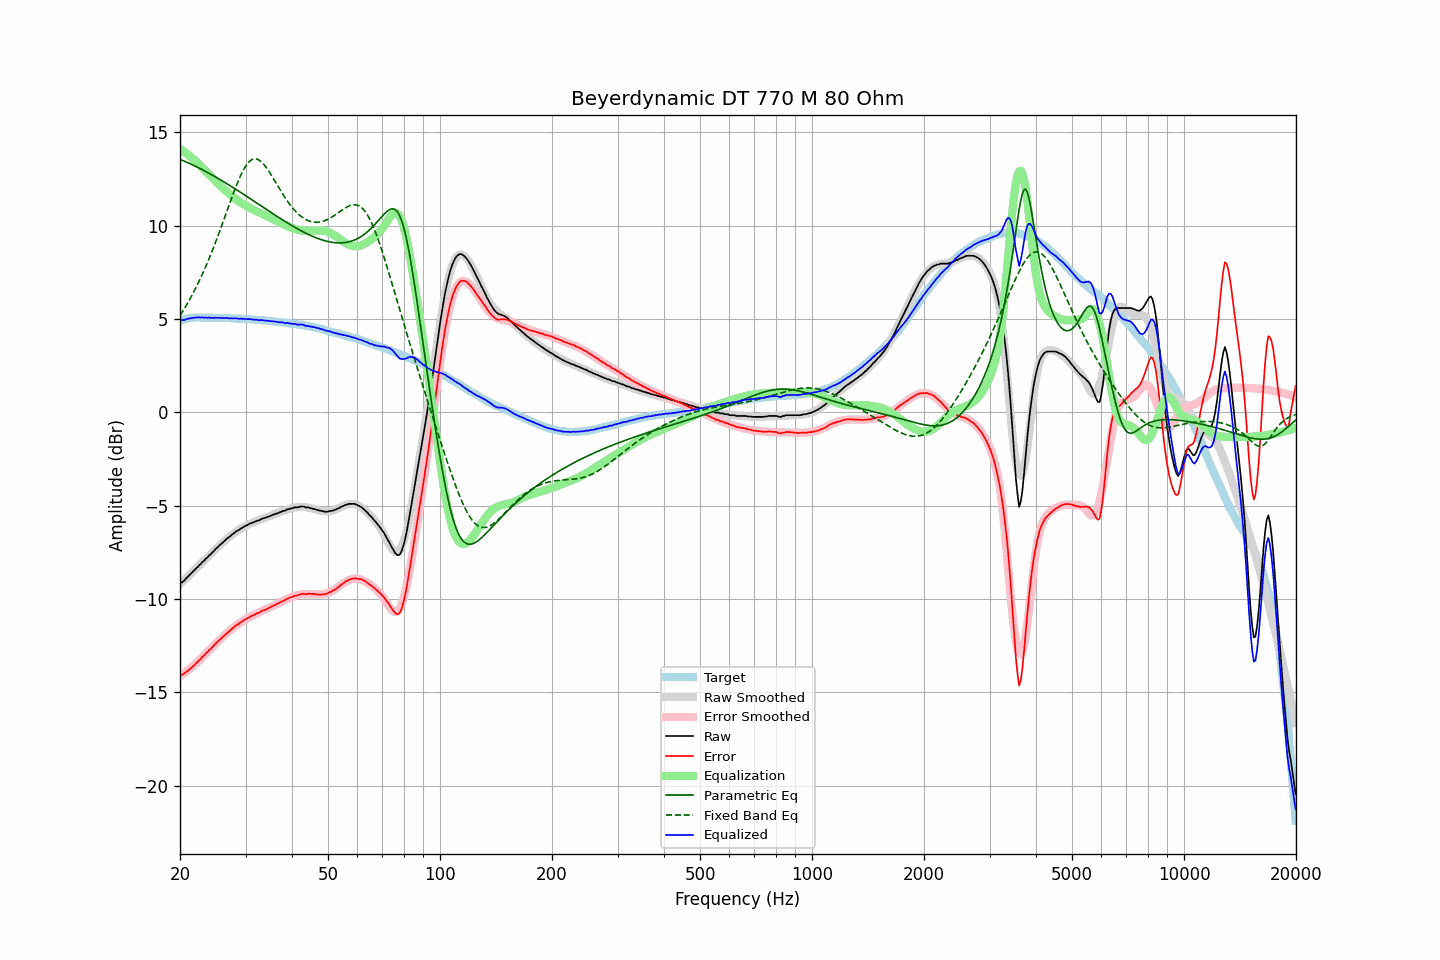

The table this chart was drawn from, first rows:
frequency, raw, error, smoothed, error_smoothed, equalization, parametric_eq, fixed_band_eq, equalized_raw, equalized_smoothed, target
20.00, -9.15, -14.05, -9.20, -14.12, 14.12, 13.56, 5.19, 4.97, 4.93, 4.91
20.20, -9.12, -14.05, -9.11, -14.06, 14.06, 13.52, 5.33, 4.94, 4.95, 4.94
20.40, -9.06, -14.02, -9.03, -14.00, 14.00, 13.48, 5.46, 4.94, 4.97, 4.97
20.61, -8.98, -13.96, -8.95, -13.94, 13.94, 13.45, 5.60, 4.96, 4.99, 4.99
20.81, -8.87, -13.88, -8.87, -13.87, 13.87, 13.41, 5.75, 5.01, 5.01, 5.02
21.02, -8.80, -13.84, -8.78, -13.81, 13.81, 13.37, 5.90, 5.01, 5.02, 5.05
21.23, -8.70, -13.75, -8.70, -13.74, 13.74, 13.33, 6.05, 5.04, 5.04, 5.06
21.44, -8.63, -13.69, -8.62, -13.67, 13.67, 13.29, 6.20, 5.04, 5.05, 5.07
21.66, -8.52, -13.59, -8.53, -13.59, 13.59, 13.25, 6.37, 5.08, 5.06, 5.08
21.87, -8.46, -13.53, -8.45, -13.52, 13.52, 13.21, 6.53, 5.06, 5.07, 5.08
22.09, -8.35, -13.43, -8.36, -13.44, 13.44, 13.17, 6.70, 5.10, 5.08, 5.09
22.31, -8.29, -13.37, -8.28, -13.37, 13.37, 13.13, 6.87, 5.08, 5.09, 5.09
22.54, -8.18, -13.26, -8.19, -13.28, 13.28, 13.08, 7.05, 5.10, 5.09, 5.09
22.76, -8.12, -13.20, -8.10, -13.19, 13.19, 13.04, 7.23, 5.07, 5.09, 5.09
22.99, -8.01, -13.08, -8.02, -13.10, 13.10, 13.00, 7.42, 5.10, 5.08, 5.08
23.22, -7.95, -13.02, -7.93, -13.02, 13.02, 12.95, 7.61, 5.07, 5.08, 5.08
23.45, -7.84, -12.91, -7.85, -12.93, 12.93, 12.90, 7.81, 5.09, 5.08, 5.08
23.69, -7.78, -12.85, -7.76, -12.84, 12.84, 12.86, 8.01, 5.06, 5.08, 5.08
23.92, -7.67, -12.74, -7.68, -12.75, 12.75, 12.81, 8.22, 5.09, 5.08, 5.08
24.16, -7.61, -12.68, -7.59, -12.67, 12.67, 12.76, 8.43, 5.06, 5.07, 5.08
24.40, -7.51, -12.58, -7.51, -12.58, 12.58, 12.72, 8.64, 5.07, 5.07, 5.08
24.65, -7.44, -12.50, -7.42, -12.49, 12.49, 12.67, 8.86, 5.05, 5.07, 5.07
24.89, -7.33, -12.39, -7.34, -12.41, 12.41, 12.62, 9.09, 5.08, 5.07, 5.07
25.14, -7.26, -12.32, -7.26, -12.32, 12.32, 12.57, 9.31, 5.07, 5.07, 5.07
25.39, -7.17, -12.23, -7.17, -12.24, 12.24, 12.52, 9.54, 5.07, 5.06, 5.07
25.65, -7.09, -12.15, -7.09, -12.16, 12.16, 12.47, 9.78, 5.07, 5.06, 5.07
25.91, -7.02, -12.07, -7.01, -12.07, 12.07, 12.42, 10.02, 5.05, 5.06, 5.06
26.16, -6.94, -11.99, -6.93, -11.99, 11.99, 12.36, 10.26, 5.06, 5.06, 5.06
26.43, -6.86, -11.91, -6.86, -11.91, 11.91, 12.31, 10.50, 5.05, 5.05, 5.06
26.69, -6.78, -11.83, -6.78, -11.84, 11.84, 12.26, 10.74, 5.06, 5.05, 5.06
26.96, -6.71, -11.76, -6.71, -11.76, 11.76, 12.21, 10.98, 5.05, 5.05, 5.06
27.23, -6.65, -11.69, -6.64, -11.69, 11.69, 12.15, 11.22, 5.04, 5.05, 5.05
27.50, -6.57, -11.61, -6.57, -11.61, 11.61, 12.10, 11.46, 5.05, 5.04, 5.05
27.77, -6.51, -11.54, -6.51, -11.55, 11.55, 12.05, 11.69, 5.04, 5.04, 5.04
28.05, -6.44, -11.47, -6.44, -11.48, 11.48, 11.99, 11.92, 5.04, 5.04, 5.04
28.33, -6.37, -11.39, -6.38, -11.41, 11.41, 11.94, 12.14, 5.05, 5.03, 5.03
28.62, -6.33, -11.35, -6.32, -11.35, 11.35, 11.88, 12.35, 5.02, 5.03, 5.03
28.90, -6.28, -11.30, -6.27, -11.29, 11.29, 11.83, 12.55, 5.01, 5.02, 5.03
29.19, -6.21, -11.22, -6.21, -11.23, 11.23, 11.77, 12.74, 5.02, 5.02, 5.02
29.48, -6.17, -11.18, -6.16, -11.18, 11.18, 11.71, 12.92, 5.01, 5.01, 5.02
29.78, -6.11, -11.11, -6.12, -11.12, 11.12, 11.66, 13.07, 5.02, 5.01, 5.01
30.08, -6.07, -11.07, -6.07, -11.07, 11.07, 11.60, 13.21, 5.00, 5.00, 5.01
30.38, -6.03, -11.02, -6.03, -11.02, 11.02, 11.55, 13.33, 4.99, 5.00, 5.00
30.68, -5.98, -10.97, -5.99, -10.98, 10.98, 11.49, 13.43, 5.00, 4.99, 5.00
30.99, -5.94, -10.92, -5.95, -10.93, 10.93, 11.43, 13.50, 4.99, 4.99, 4.99
31.30, -5.91, -10.88, -5.91, -10.89, 10.89, 11.37, 13.55, 4.98, 4.98, 4.98
31.61, -5.88, -10.85, -5.87, -10.85, 10.85, 11.32, 13.58, 4.97, 4.97, 4.98
31.93, -5.84, -10.80, -5.84, -10.80, 10.80, 11.26, 13.58, 4.96, 4.97, 4.97
32.24, -5.80, -10.75, -5.80, -10.76, 10.76, 11.20, 13.56, 4.97, 4.96, 4.96
32.57, -5.79, -10.74, -5.77, -10.72, 10.72, 11.15, 13.52, 4.94, 4.95, 4.96
32.89, -5.74, -10.68, -5.74, -10.68, 10.68, 11.09, 13.47, 4.95, 4.95, 4.95
33.22, -5.70, -10.63, -5.70, -10.64, 10.64, 11.03, 13.39, 4.95, 4.94, 4.94
33.55, -5.67, -10.60, -5.67, -10.60, 10.60, 10.97, 13.30, 4.94, 4.93, 4.94
33.89, -5.65, -10.57, -5.64, -10.56, 10.56, 10.92, 13.19, 4.92, 4.92, 4.93
34.23, -5.61, -10.52, -5.61, -10.52, 10.52, 10.86, 13.08, 4.91, 4.91, 4.92
34.57, -5.58, -10.48, -5.58, -10.48, 10.48, 10.80, 12.95, 4.90, 4.90, 4.91
34.92, -5.56, -10.45, -5.55, -10.44, 10.44, 10.75, 12.82, 4.88, 4.90, 4.90
35.27, -5.51, -10.39, -5.51, -10.40, 10.40, 10.69, 12.68, 4.89, 4.89, 4.89
35.62, -5.48, -10.35, -5.48, -10.36, 10.36, 10.63, 12.54, 4.88, 4.88, 4.88
35.97, -5.45, -10.31, -5.45, -10.31, 10.31, 10.58, 12.39, 4.87, 4.87, 4.87
... 635 more rows
